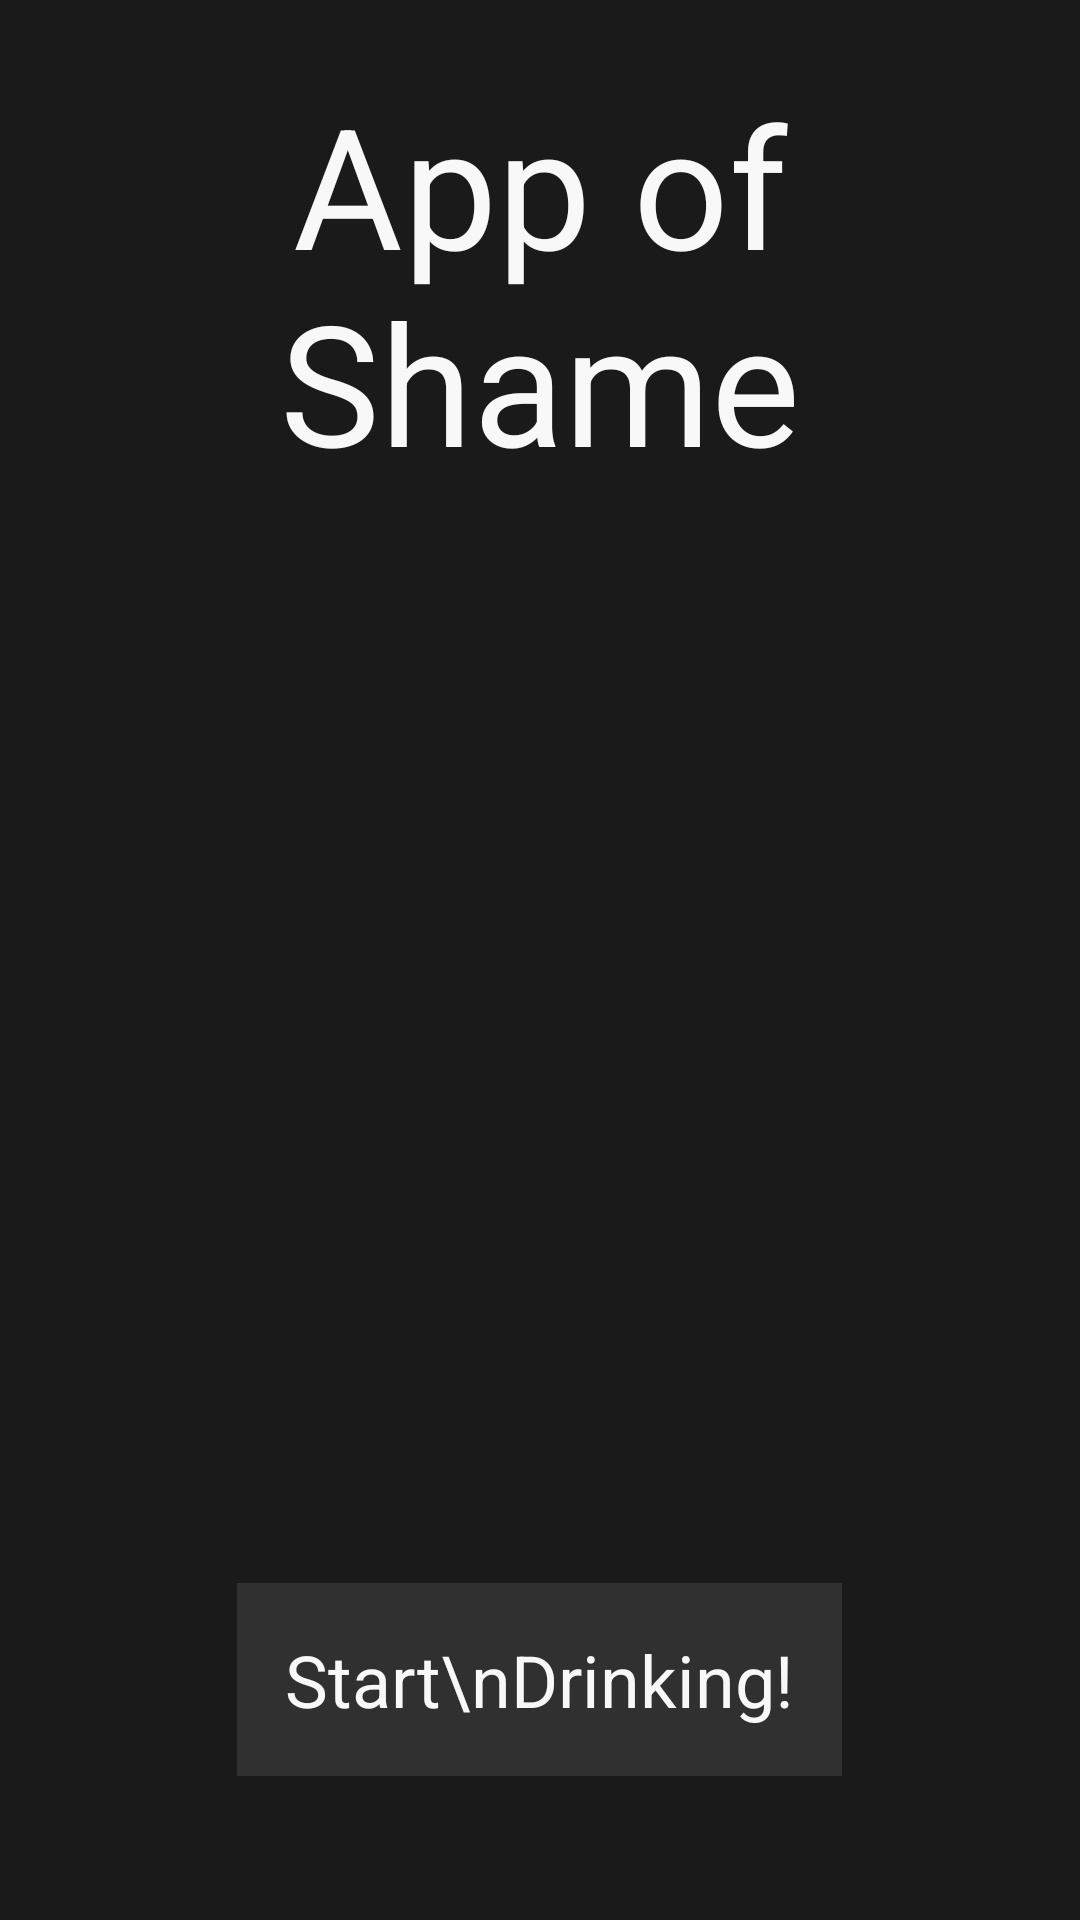

Android layout source for this screen:
<!-- AndroidManifest.xml: application theme AppTheme -->
<!-- res/layout/activity_launch.xml -->
<RelativeLayout xmlns:android="http://schemas.android.com/apk/res/android"
    android:layout_width="match_parent"
    android:layout_height="match_parent"
    >

    <TextView
        android:layout_width="match_parent"
        android:layout_height="wrap_content"
        android:text="@string/app_name_two_lines"
        android:textSize="56sp"
        android:gravity="center_horizontal"
        android:layout_margin="24dp"
        android:id="@+id/title_text_view"
        />

    <Button
        android:layout_width="wrap_content"
        android:layout_height="wrap_content"
        android:layout_centerHorizontal="true"
        android:layout_alignParentBottom="true"
        android:layout_marginBottom="48dp"
        android:text="Start\nDrinking!"
        android:textSize="24sp"
        />

</RelativeLayout>
<!-- resources referenced by this layout -->
<resources>
  <string name="app_name_two_lines">App of\nShame</string>
  <style name="AppTheme" parent="Theme.AppCompat.Light.NoActionBar">
          <item name="android:background">#1a1a1a</item>
          <item name="android:textColor">#f8f8f8</item>
          <item name="android:buttonStyle">@style/ButtonStyle</item>
      </style>
  <style name="ButtonStyle">
          <item name="android:background">#303030</item>
          <item name="android:padding">16dp</item>
      </style>
</resources>
